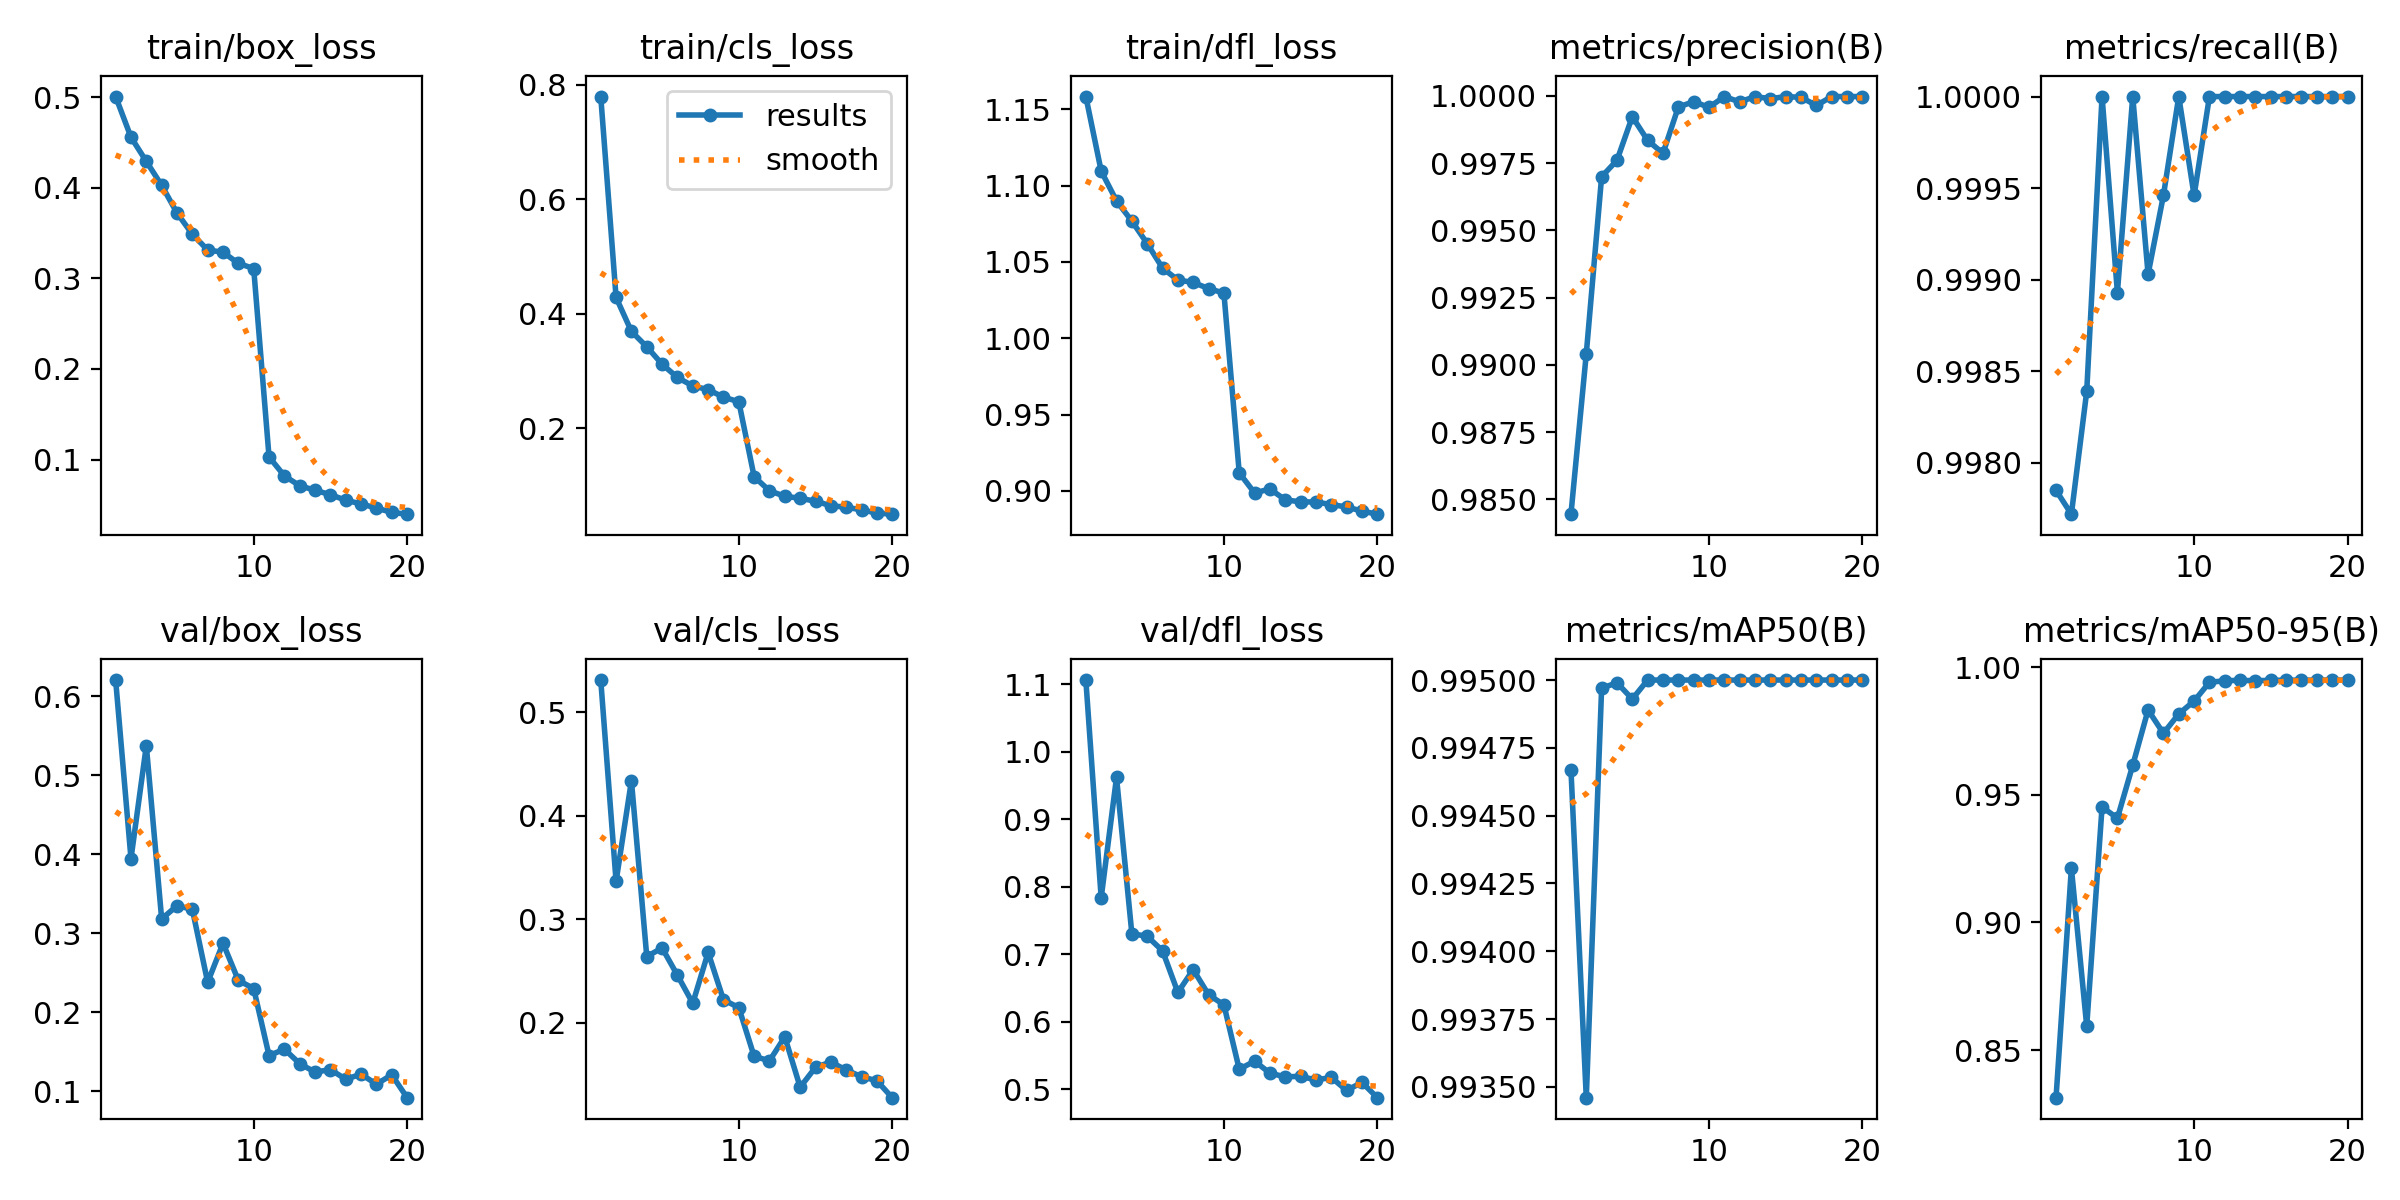

Data behind this chart, as committed beside it:
epoch, time, train/box_loss, train/cls_loss, train/dfl_loss, metrics/precision(B), metrics/recall(B), metrics/mAP50(B), metrics/mAP50-95(B), val/box_loss, val/cls_loss, val/dfl_loss, lr/pg0, lr/pg1, lr/pg2
1, 193.6, 0.5009, 0.7793, 1.158, 0.9845, 0.9979, 0.9947, 0.8313, 0.6202, 0.5313, 1.107, 0.000555, 0.000555, 0.000555
2, 403.8, 0.456, 0.4287, 1.11, 0.9904, 0.9977, 0.9935, 0.9213, 0.3943, 0.3367, 0.7838, 0.001056, 0.001056, 0.001056
3, 616.1, 0.4293, 0.3694, 1.09, 0.997, 0.9984, 0.995, 0.8594, 0.5372, 0.434, 0.9622, 0.001501, 0.001501, 0.001501
4, 880, 0.4029, 0.3425, 1.077, 0.9976, 1, 0.995, 0.9453, 0.3179, 0.264, 0.7305, 0.001419, 0.001419, 0.001419
5, 1152, 0.3723, 0.3121, 1.062, 0.9992, 0.9989, 0.9949, 0.9409, 0.3348, 0.2723, 0.7267, 0.001337, 0.001337, 0.001337
6, 4756, 0.3489, 0.2889, 1.046, 0.9983, 1, 0.995, 0.9616, 0.3302, 0.2459, 0.7052, 0.001254, 0.001254, 0.001254
7, 4829, 0.3314, 0.2741, 1.038, 0.9979, 0.999, 0.995, 0.9833, 0.2379, 0.2188, 0.6435, 0.001172, 0.001172, 0.001172
8, 4898, 0.329, 0.2677, 1.037, 0.9996, 0.9995, 0.995, 0.9741, 0.2873, 0.2679, 0.6774, 0.001089, 0.001089, 0.001089
9, 4967, 0.3167, 0.2546, 1.033, 0.9998, 1, 0.995, 0.9817, 0.2404, 0.2222, 0.6401, 0.001007, 0.001007, 0.001007
10, 5035, 0.311, 0.2466, 1.03, 0.9996, 0.9995, 0.995, 0.9868, 0.23, 0.2146, 0.6251, 0.0009244, 0.0009244, 0.0009244
11, 5124, 0.1029, 0.1157, 0.9118, 1, 1, 0.995, 0.9941, 0.1452, 0.1675, 0.5296, 0.0008418, 0.0008418, 0.0008418
12, 5199, 0.08192, 0.09115, 0.8986, 0.9998, 1, 0.995, 0.9947, 0.1533, 0.1632, 0.5415, 0.0007593, 0.0007593, 0.0007593
13, 5274, 0.07104, 0.08154, 0.9013, 1, 1, 0.995, 0.9949, 0.1349, 0.1863, 0.5239, 0.0006768, 0.0006768, 0.0006768
14, 5347, 0.06603, 0.07808, 0.8941, 0.9999, 1, 0.995, 0.9947, 0.1242, 0.1376, 0.5182, 0.0005943, 0.0005943, 0.0005943
15, 5422, 0.06112, 0.07285, 0.8928, 1, 1, 0.995, 0.9949, 0.1275, 0.1568, 0.5192, 0.0005118, 0.0005118, 0.0005118
16, 5494, 0.05505, 0.0651, 0.8927, 0.9999, 1, 0.995, 0.9949, 0.1153, 0.162, 0.5136, 0.0004293, 0.0004293, 0.0004293
17, 5565, 0.05097, 0.06242, 0.891, 0.9996, 1, 0.995, 0.995, 0.1216, 0.1542, 0.5176, 0.0003467, 0.0003467, 0.0003467
18, 5637, 0.04633, 0.05785, 0.8895, 1, 1, 0.995, 0.995, 0.109, 0.1478, 0.4981, 0.0002642, 0.0002642, 0.0002642
19, 5708, 0.04156, 0.05229, 0.8867, 1, 1, 0.995, 0.995, 0.1208, 0.1439, 0.5101, 0.0001817, 0.0001817, 0.0001817
20, 5779, 0.03961, 0.0503, 0.8847, 1, 1, 0.995, 0.995, 0.09191, 0.1275, 0.4874, 9.91865e-05, 9.91865e-05, 9.91865e-05
